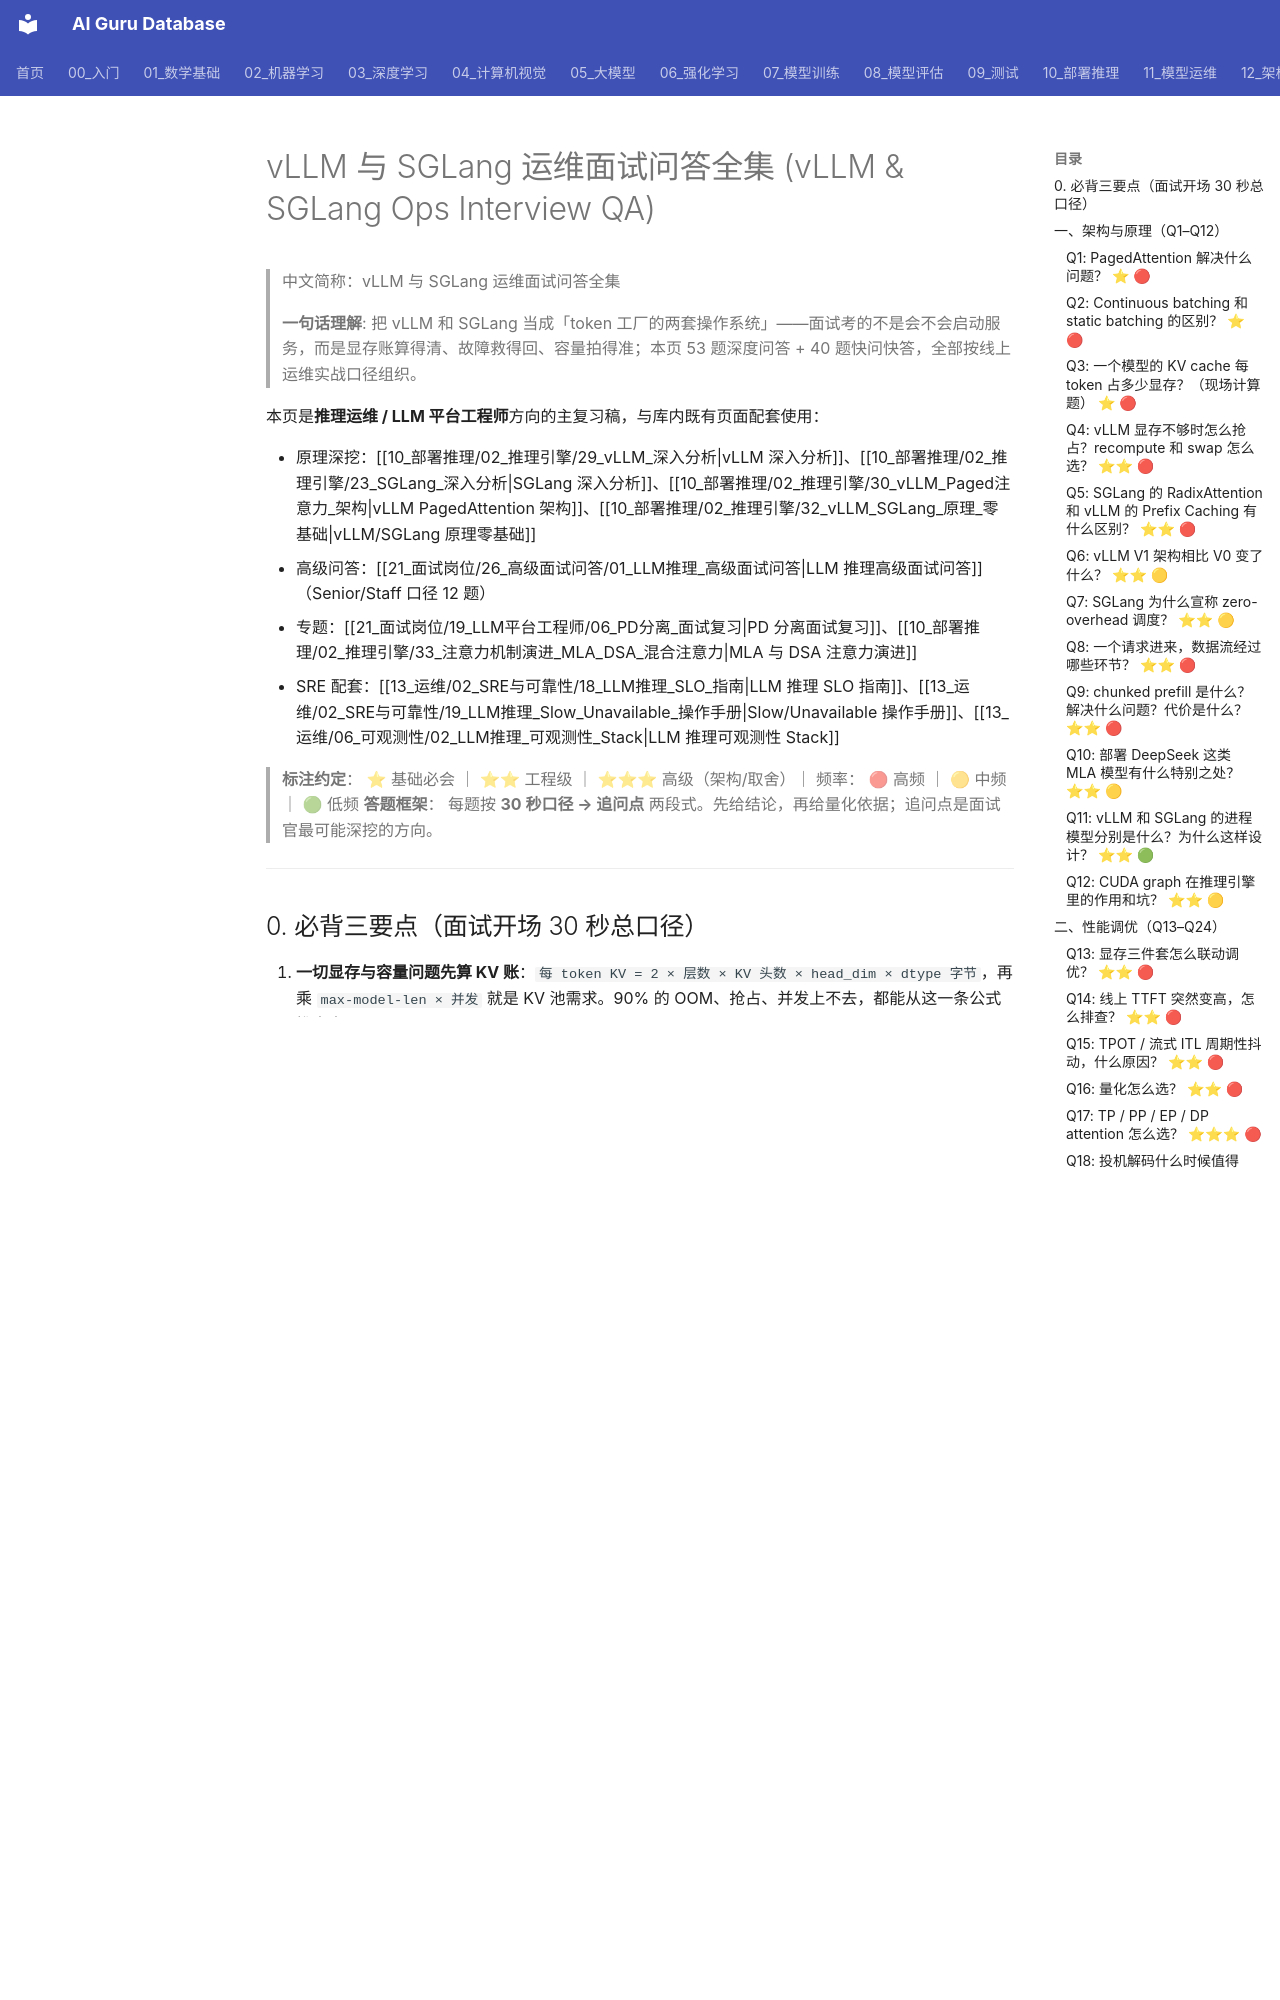

repository: ai-guru-global/ai-guru-database · page: 21_面试岗位/19_LLM平台工程师/07_vLLM_SGLang_运维_面试问答/index.html · generator: mkdocs

---
title: "vLLM 与 SGLang 运维面试问答全集"
category: 21_面试岗位
tags: ["面试", "推理运维", "vLLM", "SGLang", "PagedAttention", "RadixAttention", "KV-Cache", "Prefix-Caching", "Chunked-Prefill", "量化", "投机解码", "TP-PP-EP", "K8s", "SRE", "容量规划", "监控告警"]
summary: "推理运维 / LLM 平台岗 vLLM 与 SGLang 双引擎面试全集：53 题深度问答（架构原理、性能调优、故障排查、部署容量、选型对比）+ 40 题快问快答 + 报错速查表 + 监控告警基线 + 命令速查 + 必背公式，每题按「30 秒口径 + 追问点」输出。"
created: 2026-10-22
updated: 2026-10-22
tier: supporting
aliases: [vLLM SGLang 运维面试, 推理引擎运维面试问答, vLLM SGLang Interview QA, 推理运维面试题库]
sources:
  - "Efficient Memory Management for LLM Serving with PagedAttention (vLLM, SOSP 2023)"
  - "Efficiently Programming Large Language Models using SGLang (NeurIPS 2024)"
  - "Orca: A Distributed Serving System for Transformer-Based Generative Models (OSDI 2022)"
  - "DistServe / Mooncake / Splitwise / SARATHI（PD 分离系列论文，详见 PD 分离面试复习）"
  - "vLLM V1 官方文档与 Release Notes（2025–2026）"
  - "SGLang 官方文档与 hyperparameter 调优指南（2025–2026）"
  - "知识库内部语料：10_部署推理/02_推理引擎 与 03_推理优化 系列、13_运维 SRE 系列"
name_zh: "vLLM 与 SGLang 运维面试问答全集"
---

# vLLM 与 SGLang 运维面试问答全集 (vLLM & SGLang Ops Interview QA)

> 中文简称：vLLM 与 SGLang 运维面试问答全集

> **一句话理解**: 把 vLLM 和 SGLang 当成「token 工厂的两套操作系统」——面试考的不是会不会启动服务，而是显存账算得清、故障救得回、容量拍得准；本页 53 题深度问答 + 40 题快问快答，全部按线上运维实战口径组织。

本页是**推理运维 / LLM 平台工程师**方向的主复习稿，与库内既有页面配套使用：

- 原理深挖：[[10_部署推理/02_推理引擎/29_vLLM_深入分析|vLLM 深入分析]]、[[10_部署推理/02_推理引擎/23_SGLang_深入分析|SGLang 深入分析]]、[[10_部署推理/02_推理引擎/30_vLLM_Paged注意力_架构|vLLM PagedAttention 架构]]、[[10_部署推理/02_推理引擎/32_vLLM_SGLang_原理_零基础|vLLM/SGLang 原理零基础]]
- 高级问答：[[21_面试岗位/26_高级面试问答/01_LLM推理_高级面试问答|LLM 推理高级面试问答]]（Senior/Staff 口径 12 题）
- 专题：[[21_面试岗位/19_LLM平台工程师/06_PD分离_面试复习|PD 分离面试复习]]、[[10_部署推理/02_推理引擎/33_注意力机制演进_MLA_DSA_混合注意力|MLA 与 DSA 注意力演进]]
- SRE 配套：[[13_运维/02_SRE与可靠性/18_LLM推理_SLO_指南|LLM 推理 SLO 指南]]、[[13_运维/02_SRE与可靠性/19_LLM推理_Slow_Unavailable_操作手册|Slow/Unavailable 操作手册]]、[[13_运维/06_可观测性/02_LLM推理_可观测性_Stack|LLM 推理可观测性 Stack]]

> **标注约定**： ⭐ 基础必会 ｜ ⭐⭐ 工程级 ｜ ⭐⭐⭐ 高级（架构/取舍）｜ 频率： 🔴 高频 ｜ 🟡 中频 ｜ 🟢 低频
> **答题框架**： 每题按 **30 秒口径 → 追问点** 两段式。先给结论，再给量化依据；追问点是面试官最可能深挖的方向。

---

## 0. 必背三要点（面试开场 30 秒总口径）

1. **一切显存与容量问题先算 KV 账**：`每 token KV = 2 × 层数 × KV 头数 × head_dim × dtype 字节`，再乘 `max-model-len × 并发` 就是 KV 池需求。90% 的 OOM、抢占、并发上不去，都能从这一条公式推出来。
2. **Prefill 算力密集、Decode 访存密集**：TTFT 优化靠 prefill 提速和前缀缓存命中；TPOT 优化靠省带宽（KV 量化、投机解码、控制 batch）。长 prefill 阻塞 decode 是多数尾延迟抖动的根因，解法是 chunked prefill。
3. **LLM 服务是长连接、加载重、有缓存亲和性的有状态服务**：限流按并发请求数而不是 QPS；发布靠双实例灰度 + drain，不能原地重启；LB 策略会直接影响前缀缓存命中率——「无状态 Web 那一套」直接搬过来必翻车。

---

## 一、架构与原理（Q1–Q12）
